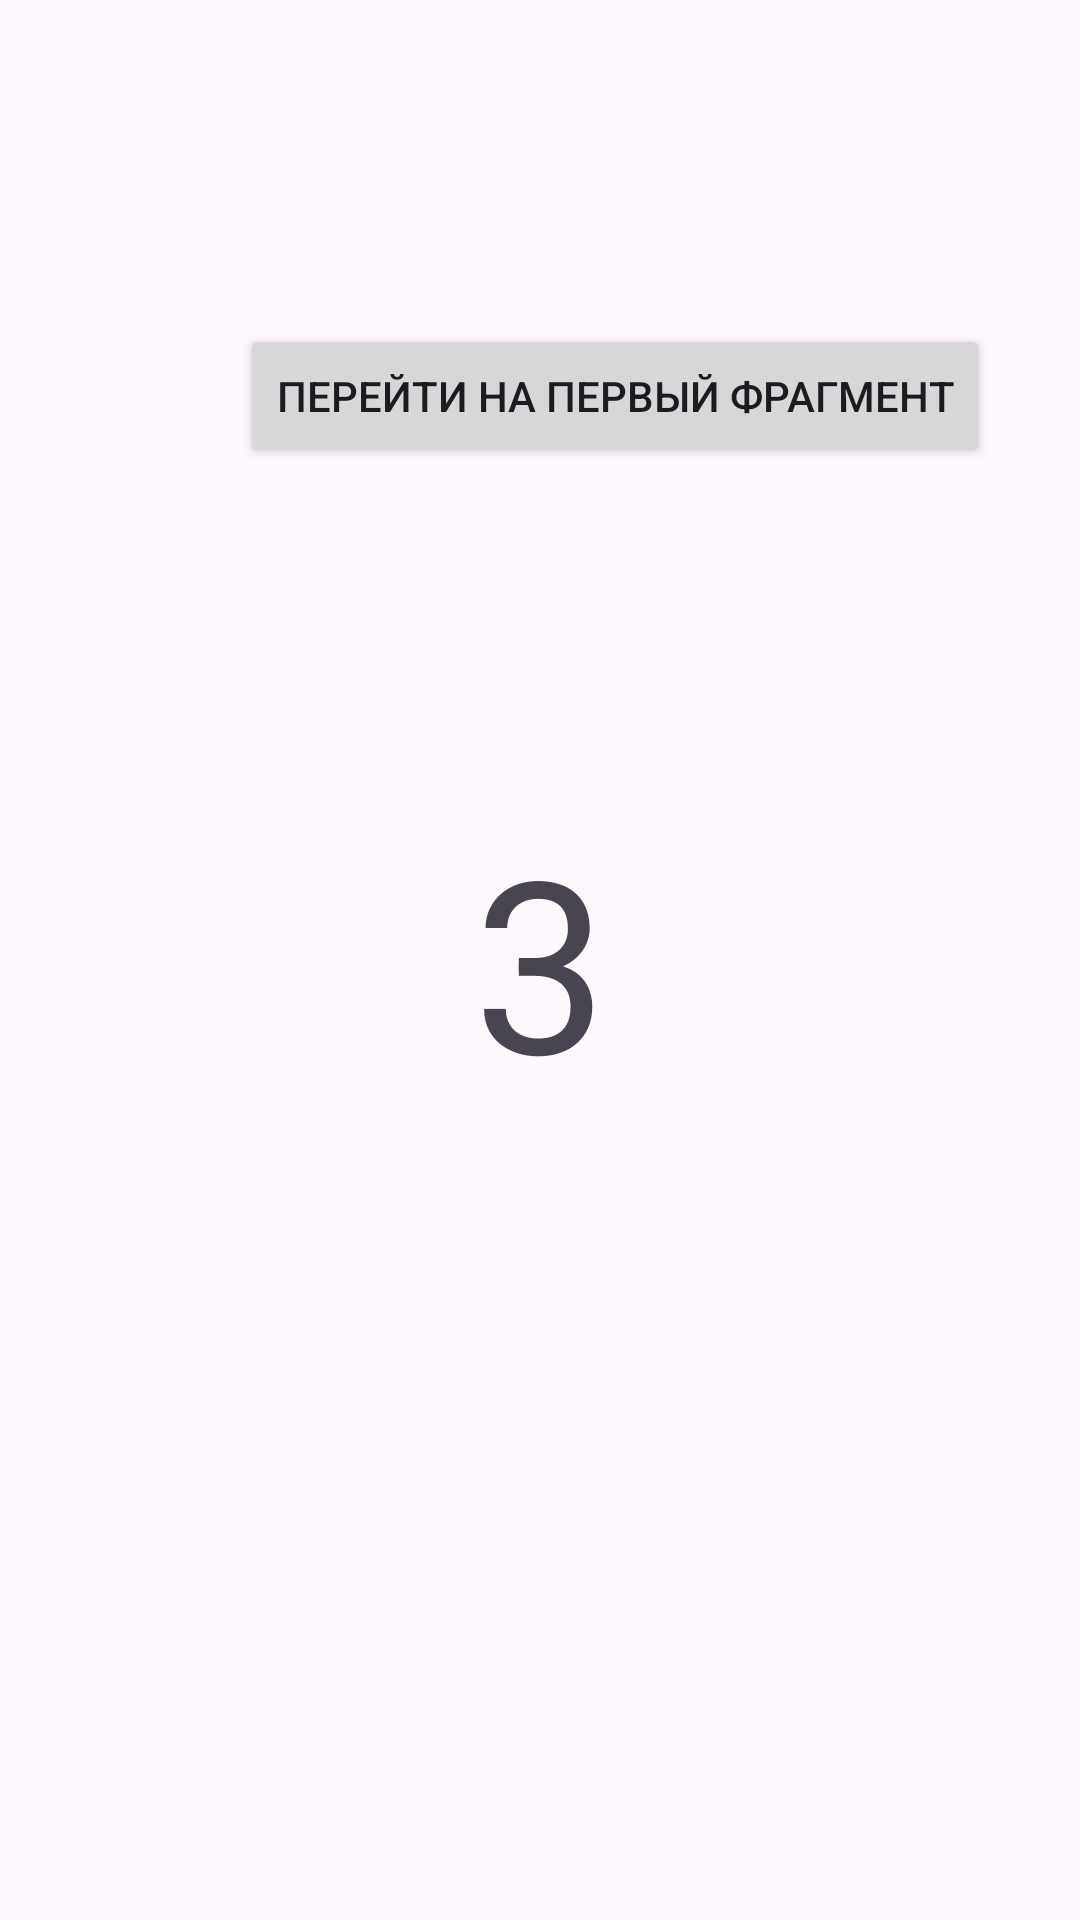

Android layout source for this screen:
<!-- AndroidManifest.xml: application theme Theme.MitrofanovaViktoria -->
<!-- res/layout/fragment_3.xml -->
<?xml version="1.0" encoding="utf-8"?>
<androidx.constraintlayout.widget.ConstraintLayout xmlns:android="http://schemas.android.com/apk/res/android"
    xmlns:tools="http://schemas.android.com/tools"
    android:layout_width="match_parent"
    android:layout_height="match_parent"
    xmlns:app="http://schemas.android.com/apk/res-auto"
    tools:context=".ui.fragments.Fragment3">

    <Button
        android:id="@+id/nav_button"
        android:layout_width="wrap_content"
        android:layout_height="wrap_content"
        android:layout_marginStart="80dp"
        android:layout_marginTop="108dp"
        android:text="Перейти на первый фрагмент"
        app:layout_constraintStart_toStartOf="parent"
        app:layout_constraintTop_toTopOf="parent" />

    <TextView
        android:layout_width="wrap_content"
        android:layout_height="wrap_content"
        android:textSize="80sp"
        app:layout_constraintTop_toTopOf="parent"
        app:layout_constraintBottom_toBottomOf="parent"
        app:layout_constraintEnd_toEndOf="parent"
        app:layout_constraintStart_toStartOf="parent"
        android:text="3" />

</androidx.constraintlayout.widget.ConstraintLayout>
<!-- resources referenced by this layout -->
<resources>
  <style name="Theme.MitrofanovaViktoria" parent="Base.Theme.MitrofanovaViktoria" />
  <style name="Base.Theme.MitrofanovaViktoria" parent="Theme.Material3.DayNight.NoActionBar">
          
          
      </style>
</resources>
